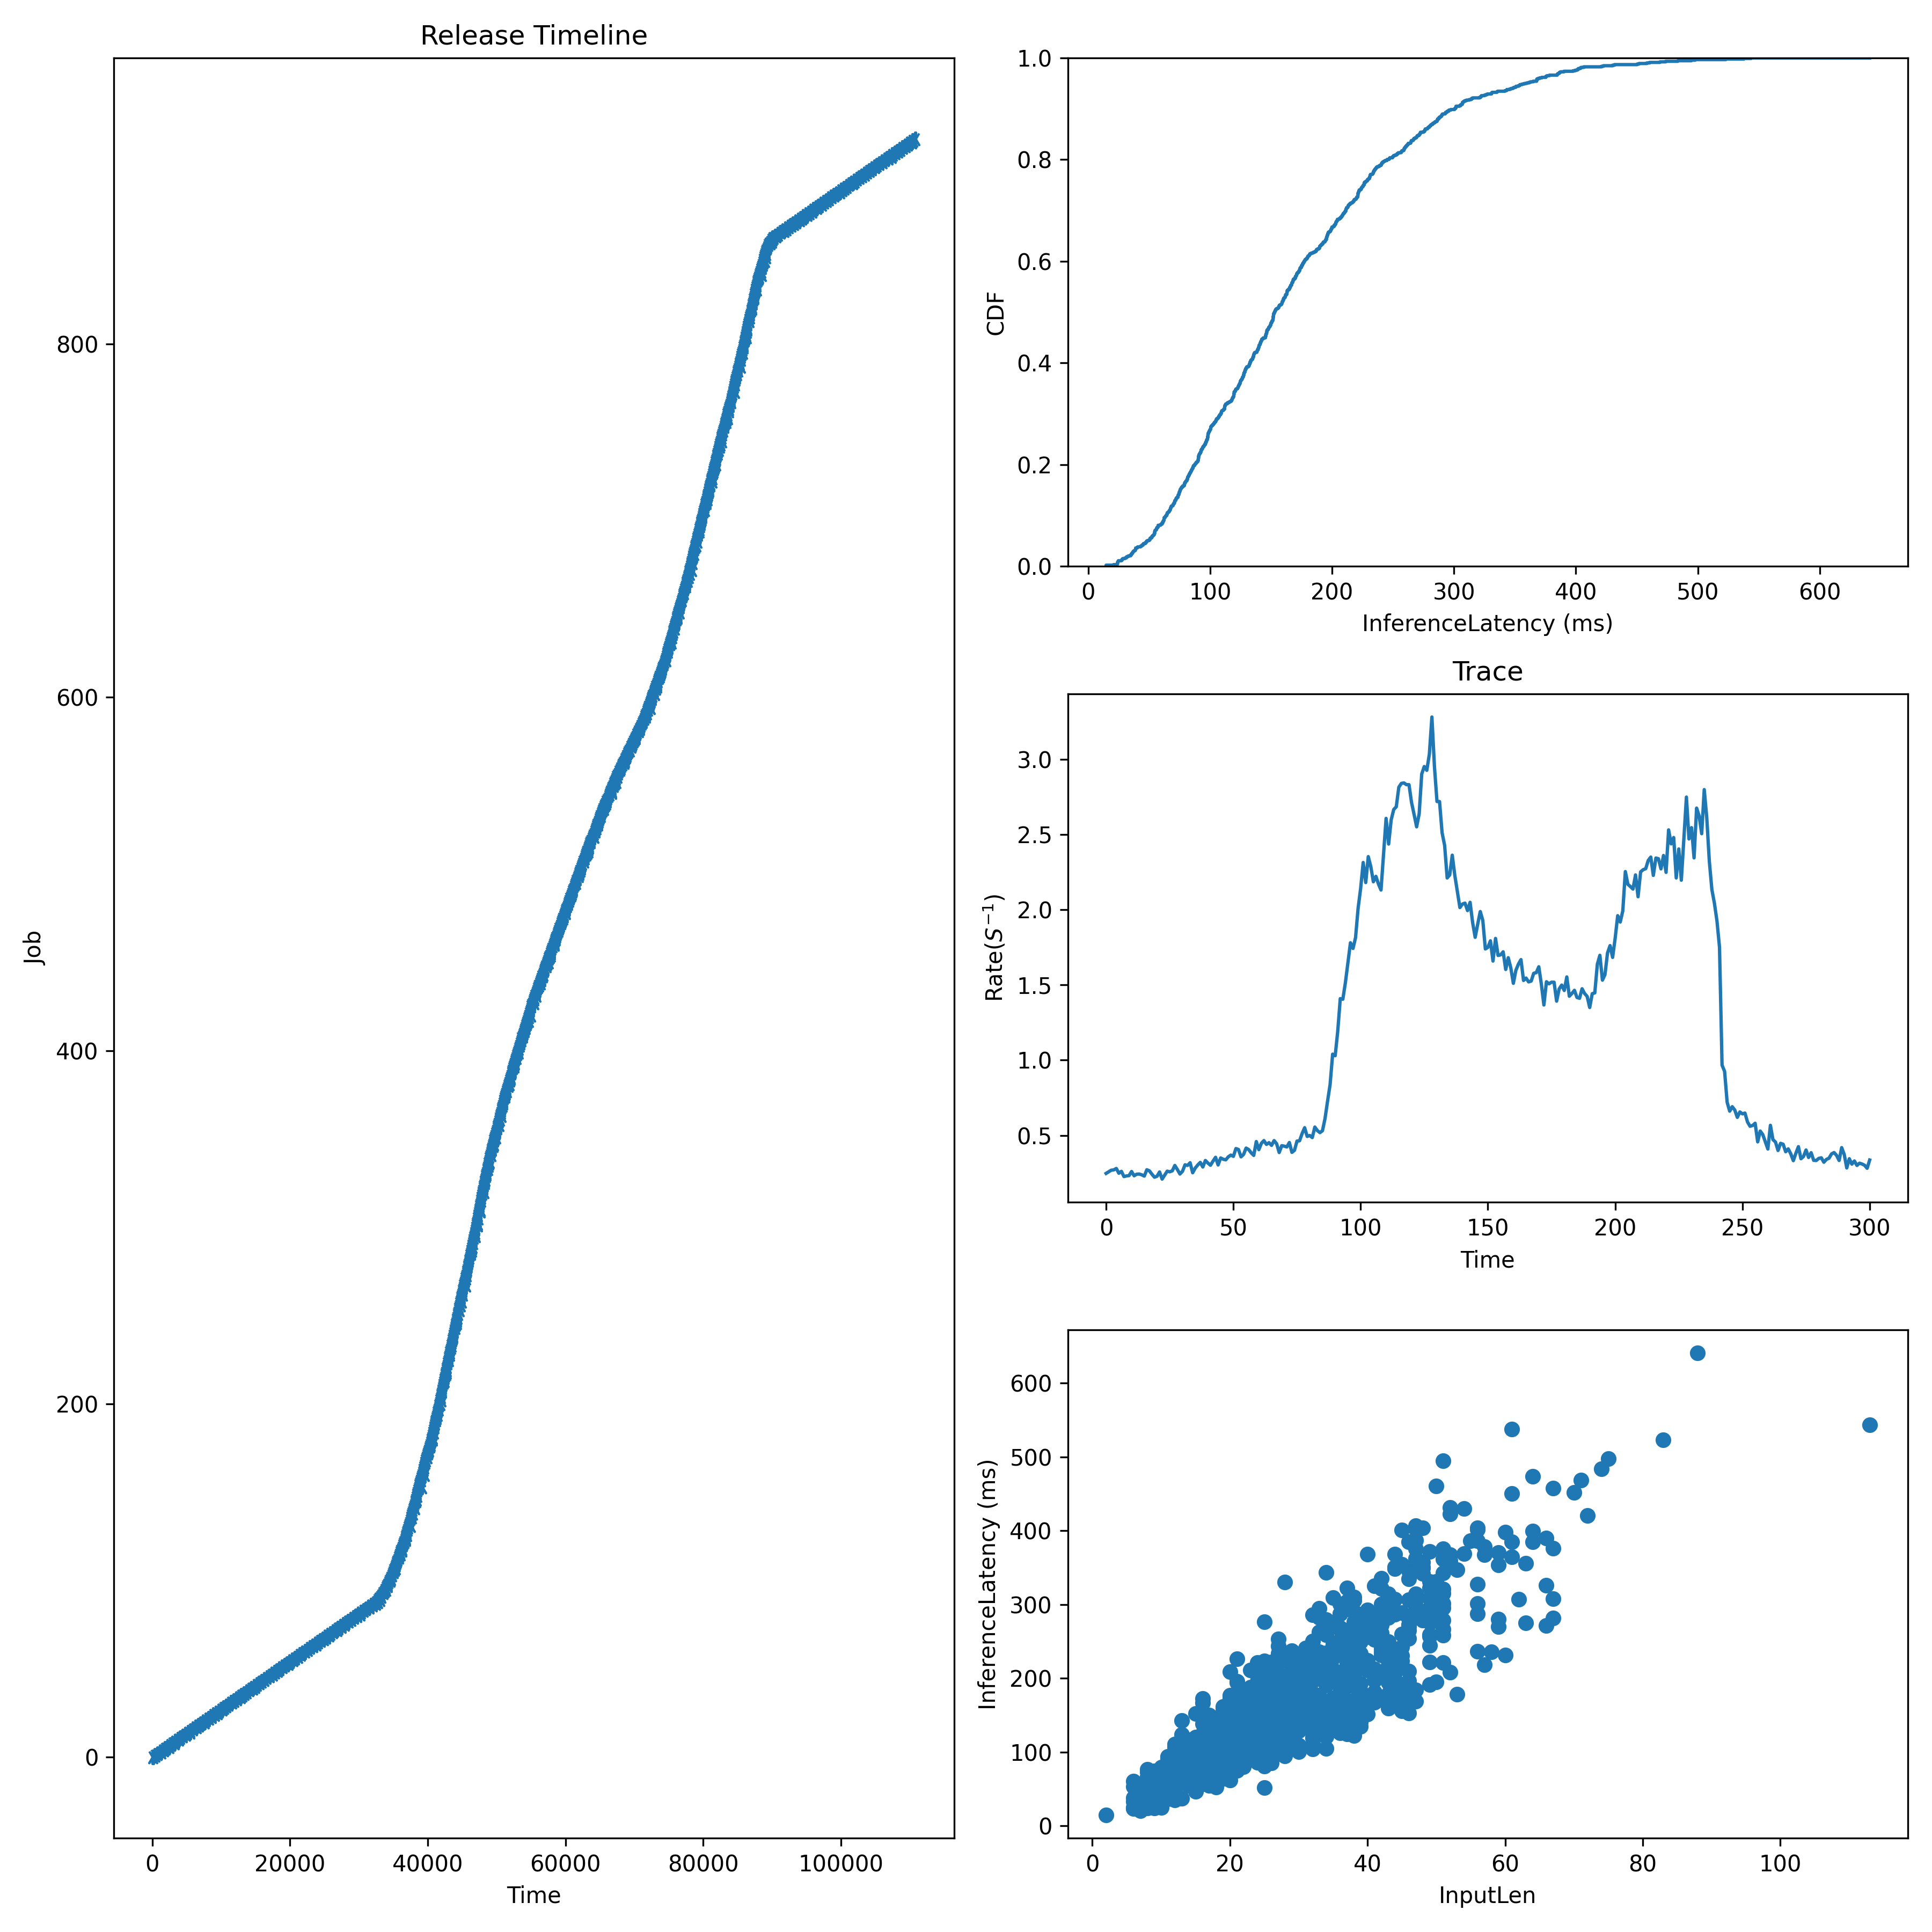

The file beside this chart, header and first rows:
JobId, InputLen, Length, Admitted
0, 31, 160.2, 0.0
1, 25, 96.78, 369.2
2, 20, 87.44, 738.3
3, 46, 272.5, 1107
4, 51, 301.5, 1477
5, 28, 100.3, 1846
6, 66, 326.3, 2215
7, 34, 147.1, 2584
8, 37, 322.6, 2953
9, 8, 31.4, 3322
10, 28, 201.7, 3692
11, 12, 54.33, 4061
12, 22, 80.3, 4430
13, 30, 165.9, 4799
14, 47, 406.5, 5168
15, 8, 31.33, 5537
16, 7, 50.7, 5907
17, 49, 221.8, 6276
18, 25, 187.1, 6645
19, 11, 50.37, 7014
20, 44, 307.1, 7383
21, 11, 79.19, 7752
22, 45, 155.7, 8121
23, 31, 221.3, 8491
24, 50, 278.2, 8860
25, 49, 295.7, 9229
26, 36, 125.8, 9598
27, 43, 301.7, 9967
28, 25, 163.2, 10336
29, 16, 57.3, 10706
30, 7, 27.29, 11075
31, 32, 213, 11444
32, 26, 109.9, 11813
33, 24, 169.9, 12182
34, 56, 301.5, 12551
35, 26, 192.9, 12920
36, 28, 111.8, 13290
37, 18, 124.7, 13659
38, 15, 98, 14028
39, 51, 266.7, 14397
40, 58, 236.2, 14766
41, 16, 74.67, 15135
42, 37, 124.3, 15505
43, 7, 56.31, 15874
44, 17, 93.57, 16243
45, 13, 37.13, 16612
46, 34, 124.6, 16981
47, 22, 180.4, 17350
48, 21, 159.8, 17720
49, 30, 208.7, 18089
50, 18, 72.53, 18458
51, 29, 172.6, 18827
52, 13, 99.79, 19196
53, 41, 267.2, 19565
54, 14, 84.2, 19934
55, 33, 226.5, 20304
56, 32, 104.7, 20673
57, 47, 169.3, 21042
58, 24, 174.9, 21411
59, 2, 14.71, 21780
... 857 more rows
